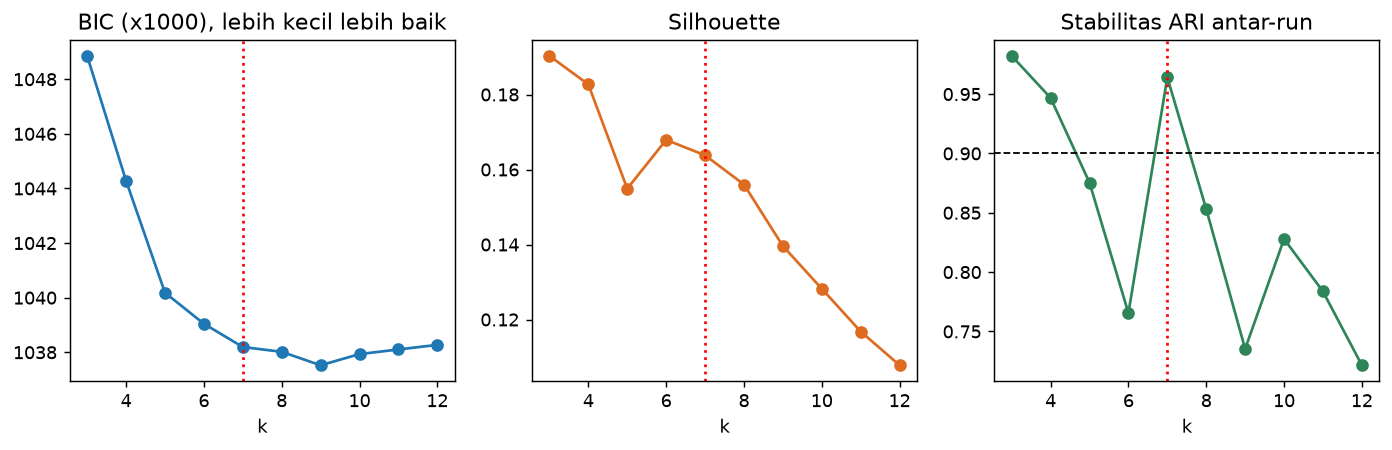

Values plotted in this chart, from the file beside it:
k, BIC, silhouette, stabilitas_ARI, ukuran_cluster_terkecil_%, dipilih
3, 1048856, 0.1903, 0.9822, 21.36, False
4, 1044283, 0.1827, 0.9468, 13.28, False
5, 1040182, 0.1549, 0.8754, 13.25, False
6, 1039044, 0.1679, 0.7655, 10.18, False
7, 1038193, 0.1638, 0.9641, 9.19, True
8, 1038017, 0.156, 0.8531, 7.86, False
9, 1037524, 0.1396, 0.7353, 5.96, False
10, 1037934, 0.1282, 0.8279, 5.09, False
11, 1038103, 0.1168, 0.7837, 5.25, False
12, 1038272, 0.1078, 0.7215, 4.98, False
